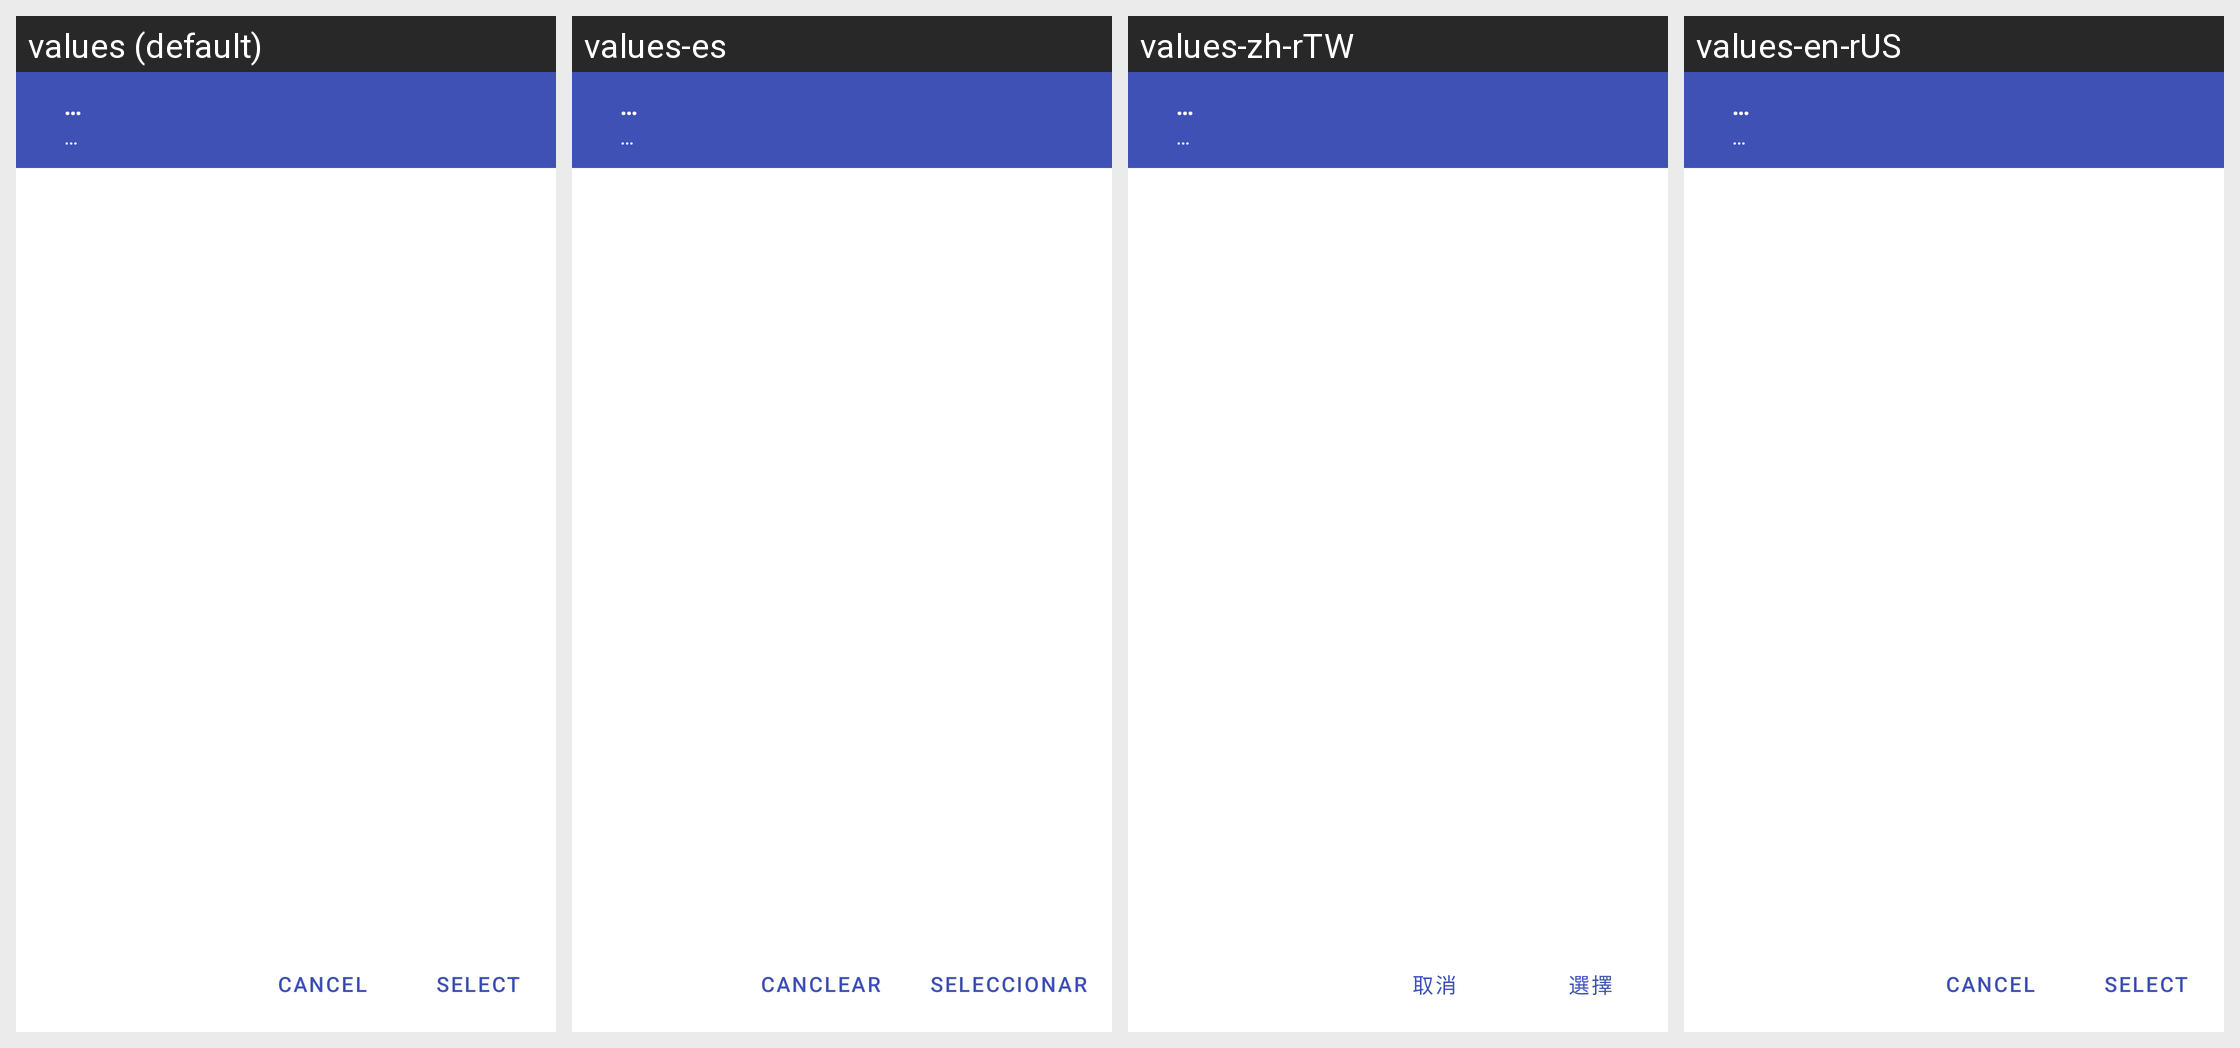

The Android screen above is rendered under several locales of the same app. Produce the string resources it draws, with the default and per-locale values.
Android screen res/layout/list_picker_dialog_base.xml rendered under 4 locales, left to right: values (default), values-es, values-zh-rTW, values-en-rUS. Device: Nexus 5 (rendered at 1080×1920; each locale shown at half size, 540×960, under a caption strip naming it); theme Theme.MaterialComponents.DayNight.NoActionBar.
Other locales in the repository, not shown: values-de, values-en, values-fr, values-ru.
Strings drawn on this screen, with the default value and each locale's value (text and hints the layout hard-codes, and strings that could not be matched under every locale, appear in the picture but are not listed):

list_picker_dialog_base_no_text
  values: …
  values-es: …  [not translated; the default value is used]
  values-zh-rTW: …  [not translated; the default value is used]
  values-en-rUS: …  [not translated; the default value is used]

list_picker_dialog_base_negative_button
  values: Cancel
  values-es: Canclear
  values-zh-rTW: 取消
  values-en-rUS: Cancel  [not translated; the default value is used]

list_picker_dialog_base_positive_button
  values: Select
  values-es: Seleccionar
  values-zh-rTW: 選擇
  values-en-rUS: Select  [not translated; the default value is used]

list_picker_dialog_base_item_no_text
  values: …
  values-es: …  [not translated; the default value is used]
  values-zh-rTW: …  [not translated; the default value is used]
  values-en-rUS: …  [not translated; the default value is used]
